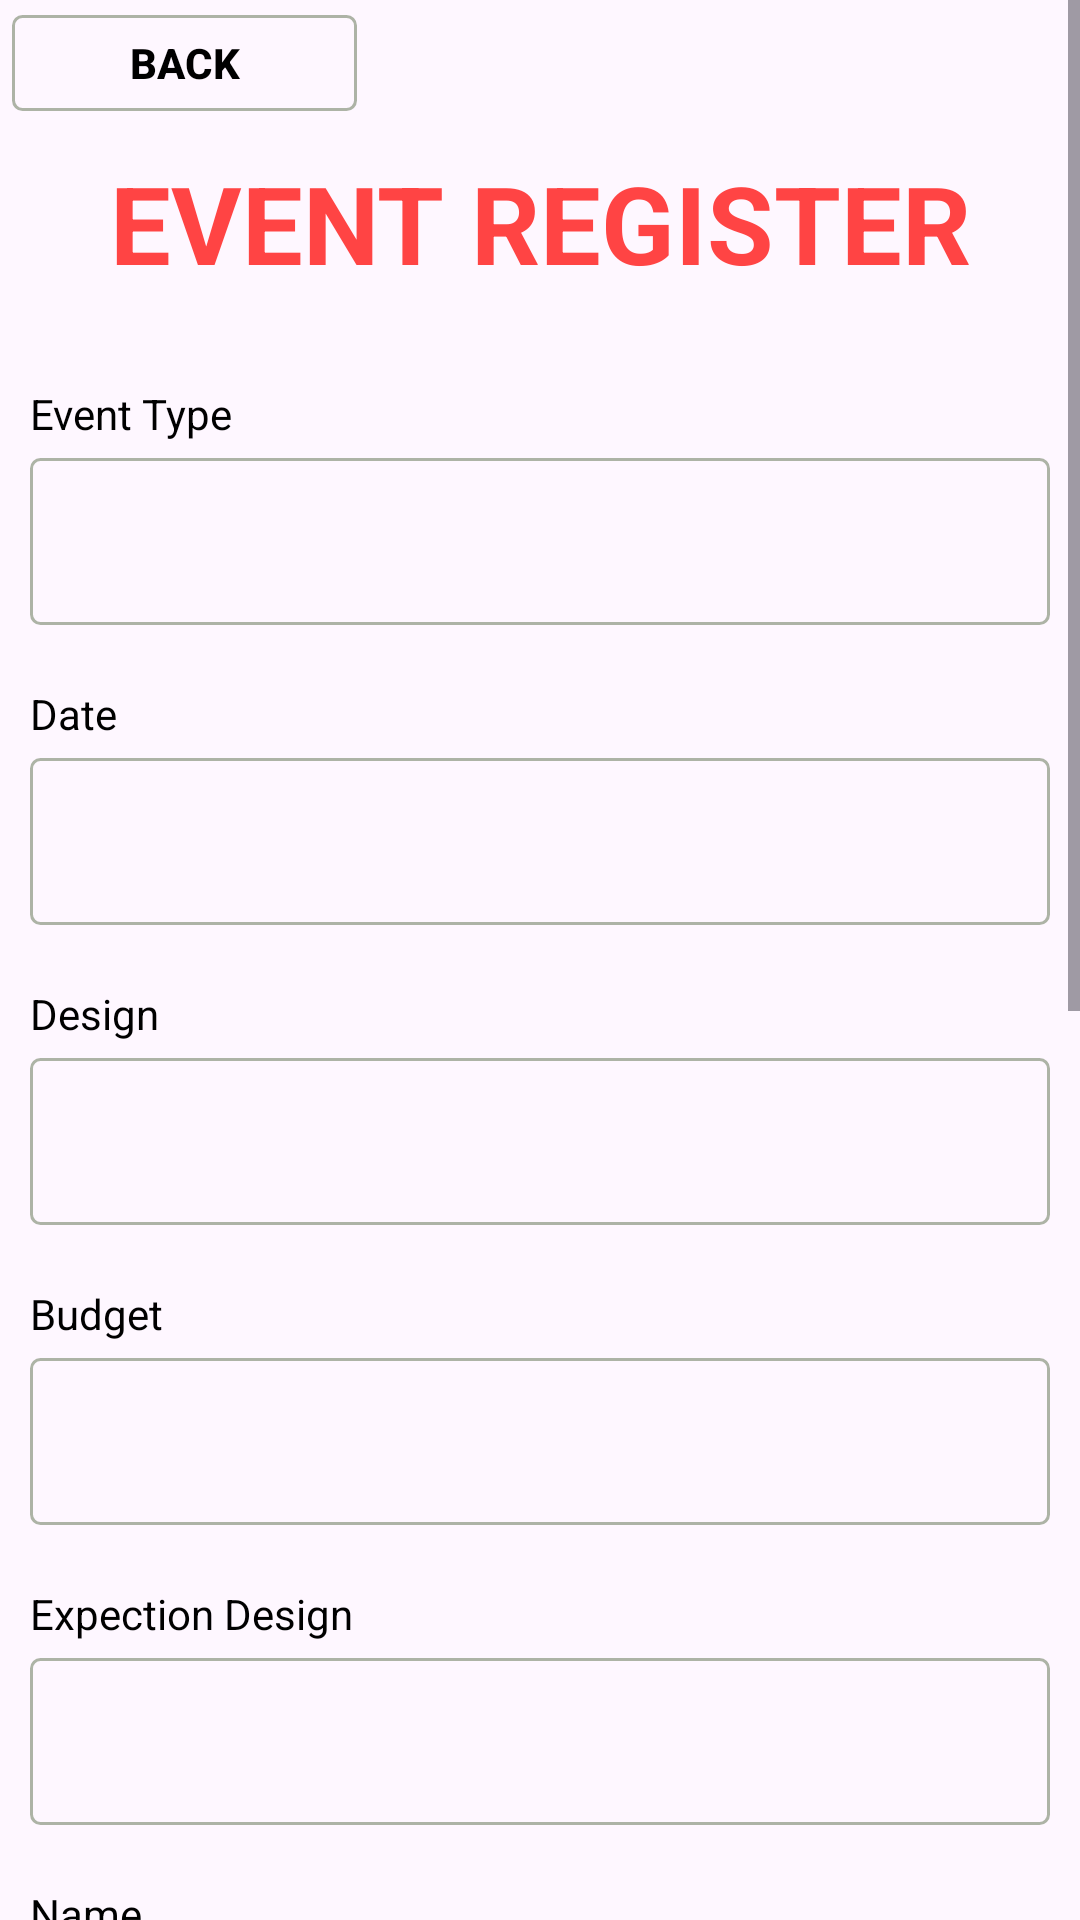

Here is an Android app screen rendered from its layout file. Give the layout XML and the strings, colors and styles it references.
<!-- AndroidManifest.xml: application theme Theme.MAD_Lab_Exercise_05 -->
<!-- res/layout/activity_register.xml -->
<?xml version="1.0" encoding="utf-8"?>
<ScrollView
    xmlns:app="http://schemas.android.com/apk/res-auto"
    xmlns:android="http://schemas.android.com/apk/res/android"
    android:layout_width="match_parent"
    android:layout_height="match_parent"
    android:background="@drawable/lg"
    xmlns:tools="http://schemas.android.com/tools">

    <RelativeLayout
        android:layout_width="match_parent"
        android:layout_height="wrap_content">

        <Button
            android:id="@+id/back01"
            android:layout_width="115dp"
            android:layout_height="32dp"
            android:layout_alignParentStart="true"
            android:layout_marginStart="4dp"
            android:layout_marginTop="5dp"
            android:layout_marginLeft="10dp"
            android:layout_marginEnd="10dp"
            android:layout_marginRight="10dp"
            android:layout_marginBottom="10dp"
            android:background="@drawable/edit_background"
            android:text="BACK"
            android:textColor="@color/black"
            android:textStyle="bold"
            tools:ignore="TouchTargetSizeCheck" />

        <LinearLayout
            android:layout_width="match_parent"
            android:layout_height="wrap_content"
            android:orientation="vertical"
            android:layout_marginTop="30dp"
            android:padding="10dp">

            <TextView
                android:layout_width="match_parent"
                android:layout_height="wrap_content"
                android:text="EVENT REGISTER"
                android:textStyle="bold"
                android:textSize="36sp"
                android:textColor="@android:color/holo_red_light"
                android:gravity="center"
                android:layout_margin="10dp"/>

            <TextView
                android:layout_marginTop="20dp"
                android:layout_width="match_parent"
                android:layout_height="wrap_content"
                android:textColor="@color/black"
                android:text="Event Type"/>

            <com.google.android.material.textfield.TextInputLayout
                android:layout_width="match_parent"
                android:layout_height="wrap_content">

                <EditText
                    android:id="@+id/eventType"
                    android:layout_width="match_parent"
                    android:layout_height="wrap_content"
                    android:layout_marginTop="10dp"
                    android:background="@drawable/edit_background"
                    tools:ignore="SpeakableTextPresentCheck,TouchTargetSizeCheck"></EditText>

            </com.google.android.material.textfield.TextInputLayout>


            <TextView
                android:layout_marginTop="20dp"
                android:layout_width="match_parent"
                android:layout_height="wrap_content"
                android:textColor="@color/black"
                android:text="Date"/>

            <com.google.android.material.textfield.TextInputLayout
                android:layout_width="match_parent"
                android:layout_height="wrap_content">

                <EditText
                    android:id="@+id/date"
                    android:layout_width="match_parent"
                    android:layout_height="wrap_content"
                    android:layout_marginTop="10dp"
                    android:background="@drawable/edit_background"
                    tools:ignore="SpeakableTextPresentCheck,TouchTargetSizeCheck"></EditText>

            </com.google.android.material.textfield.TextInputLayout>

            <TextView
                android:layout_marginTop="20dp"
                android:layout_width="match_parent"
                android:layout_height="wrap_content"
                android:textColor="@color/black"
                android:text="Design"/>

            <com.google.android.material.textfield.TextInputLayout
                android:layout_width="match_parent"
                android:layout_height="wrap_content">

                <EditText
                    android:id="@+id/design"
                    android:layout_width="match_parent"
                    android:layout_height="wrap_content"
                    android:layout_marginTop="10dp"
                    android:background="@drawable/edit_background"
                    tools:ignore="SpeakableTextPresentCheck,TouchTargetSizeCheck"></EditText>

            </com.google.android.material.textfield.TextInputLayout>
            <TextView
                android:layout_marginTop="20dp"
                android:layout_width="match_parent"
                android:textColor="@color/black"
                android:layout_height="wrap_content"
                android:text="Budget"/>

            <com.google.android.material.textfield.TextInputLayout
                android:layout_width="match_parent"
                android:layout_height="wrap_content">

                <EditText
                    android:id="@+id/budget"
                    android:layout_width="match_parent"
                    android:layout_height="wrap_content"
                    android:layout_marginTop="10dp"
                    android:background="@drawable/edit_background"
                    tools:ignore="SpeakableTextPresentCheck,TouchTargetSizeCheck">

                </EditText>

            </com.google.android.material.textfield.TextInputLayout>

            <TextView
                android:layout_marginTop="20dp"
                android:layout_width="match_parent"
                android:layout_height="wrap_content"
                android:textColor="@color/black"
                android:text="Expection Design"/>

            <com.google.android.material.textfield.TextInputLayout
                android:layout_width="match_parent"
                android:layout_height="wrap_content">

                <EditText
                    android:id="@+id/expDesign"
                    android:layout_width="match_parent"
                    android:layout_height="wrap_content"
                    android:layout_marginTop="10dp"
                    android:background="@drawable/edit_background"
                    tools:ignore="SpeakableTextPresentCheck,TouchTargetSizeCheck"></EditText>

            </com.google.android.material.textfield.TextInputLayout>




            <TextView
                android:layout_marginTop="20dp"
                android:layout_width="match_parent"
                android:textColor="@color/black"
                android:layout_height="wrap_content"
                android:text="Name"/>

            <com.google.android.material.textfield.TextInputLayout
                android:layout_width="match_parent"
                android:layout_height="wrap_content">

                <EditText
                    android:id="@+id/name"
                    android:layout_width="match_parent"
                    android:layout_height="wrap_content"
                    android:layout_marginTop="20dp"
                    android:background="@drawable/edit_background"
                    tools:ignore="SpeakableTextPresentCheck,TouchTargetSizeCheck"></EditText>

            </com.google.android.material.textfield.TextInputLayout>
            <TextView
                android:layout_marginTop="20dp"
                android:layout_width="match_parent"
                android:textColor="@color/black"
                android:layout_height="wrap_content"
                android:text="Contact Number"/>

            <com.google.android.material.textfield.TextInputLayout
                android:layout_width="match_parent"
                android:layout_height="wrap_content">

                <EditText
                    android:id="@+id/contact"
                    android:layout_width="match_parent"
                    android:layout_height="wrap_content"
                    android:layout_marginTop="20dp"
                    android:background="@drawable/edit_background"
                    tools:ignore="SpeakableTextPresentCheck,TouchTargetSizeCheck"></EditText>

            </com.google.android.material.textfield.TextInputLayout>
            <TextView
                android:layout_marginTop="20dp"
                android:layout_width="match_parent"
                android:textColor="@color/black"
                android:layout_height="wrap_content"
                android:text="Venue"/>

            <com.google.android.material.textfield.TextInputLayout
                android:layout_width="match_parent"
                android:layout_height="wrap_content">

                <EditText
                    android:id="@+id/eventVenue"
                    android:layout_width="match_parent"
                    android:layout_height="wrap_content"
                    android:layout_marginTop="20dp"
                    android:background="@drawable/edit_background"
                    tools:ignore="SpeakableTextPresentCheck,TouchTargetSizeCheck"></EditText>

            </com.google.android.material.textfield.TextInputLayout>


          <TextView
                android:layout_width="match_parent"
                android:layout_height="wrap_content"
                android:textColor="@color/black"
                android:layout_marginBottom="10dp"
                android:text="Upload Your Product Image "/>

            <ImageView
                android:id="@+id/uploadbtn"
                android:layout_width="match_parent"
                android:layout_height="200dp"
                android:src="@drawable/baseline_image_24"/>

            <RelativeLayout
                android:id="@+id/relative"
                android:layout_margin="10dp"
                android:visibility="gone"
                android:layout_width="match_parent"
                android:layout_height="wrap_content">

                <ImageView
                    android:layout_width="match_parent"
                    android:layout_height="200dp"
                    android:id="@+id/uploadImage"/>

            </RelativeLayout>

            <Button
                android:id="@+id/submit"
                android:layout_width="match_parent"
                android:layout_height="wrap_content"
                android:background="@drawable/edit_background"
                android:textStyle="bold"
                android:textColor="@color/black"
                android:layout_margin="10dp"
                android:text="Submit"/>

        </LinearLayout>
    </RelativeLayout>

</ScrollView>
<!-- resources referenced by this layout -->
<resources>
  <color name="black">#FF000000</color>
  <!-- drawable edit_background (drawable) -->
  <?xml version="1.0" encoding="utf-8"?>
  <shape xmlns:android="http://schemas.android.com/apk/res/android">
  
  
      <stroke android:color="#ADB3A6" android:width="1dp"/>
      <solid android:color="@color/transparent"/>
      <corners android:radius="3dp"/>
  
  
  
  
  </shape>
  <style name="Theme.MAD_Lab_Exercise_05" parent="Base.Theme.MAD_Lab_Exercise_05" />
  <color name="transparent">#00ffffff</color>
  <style name="Base.Theme.MAD_Lab_Exercise_05" parent="Theme.Material3.DayNight.NoActionBar">
          
          
      </style>
</resources>
